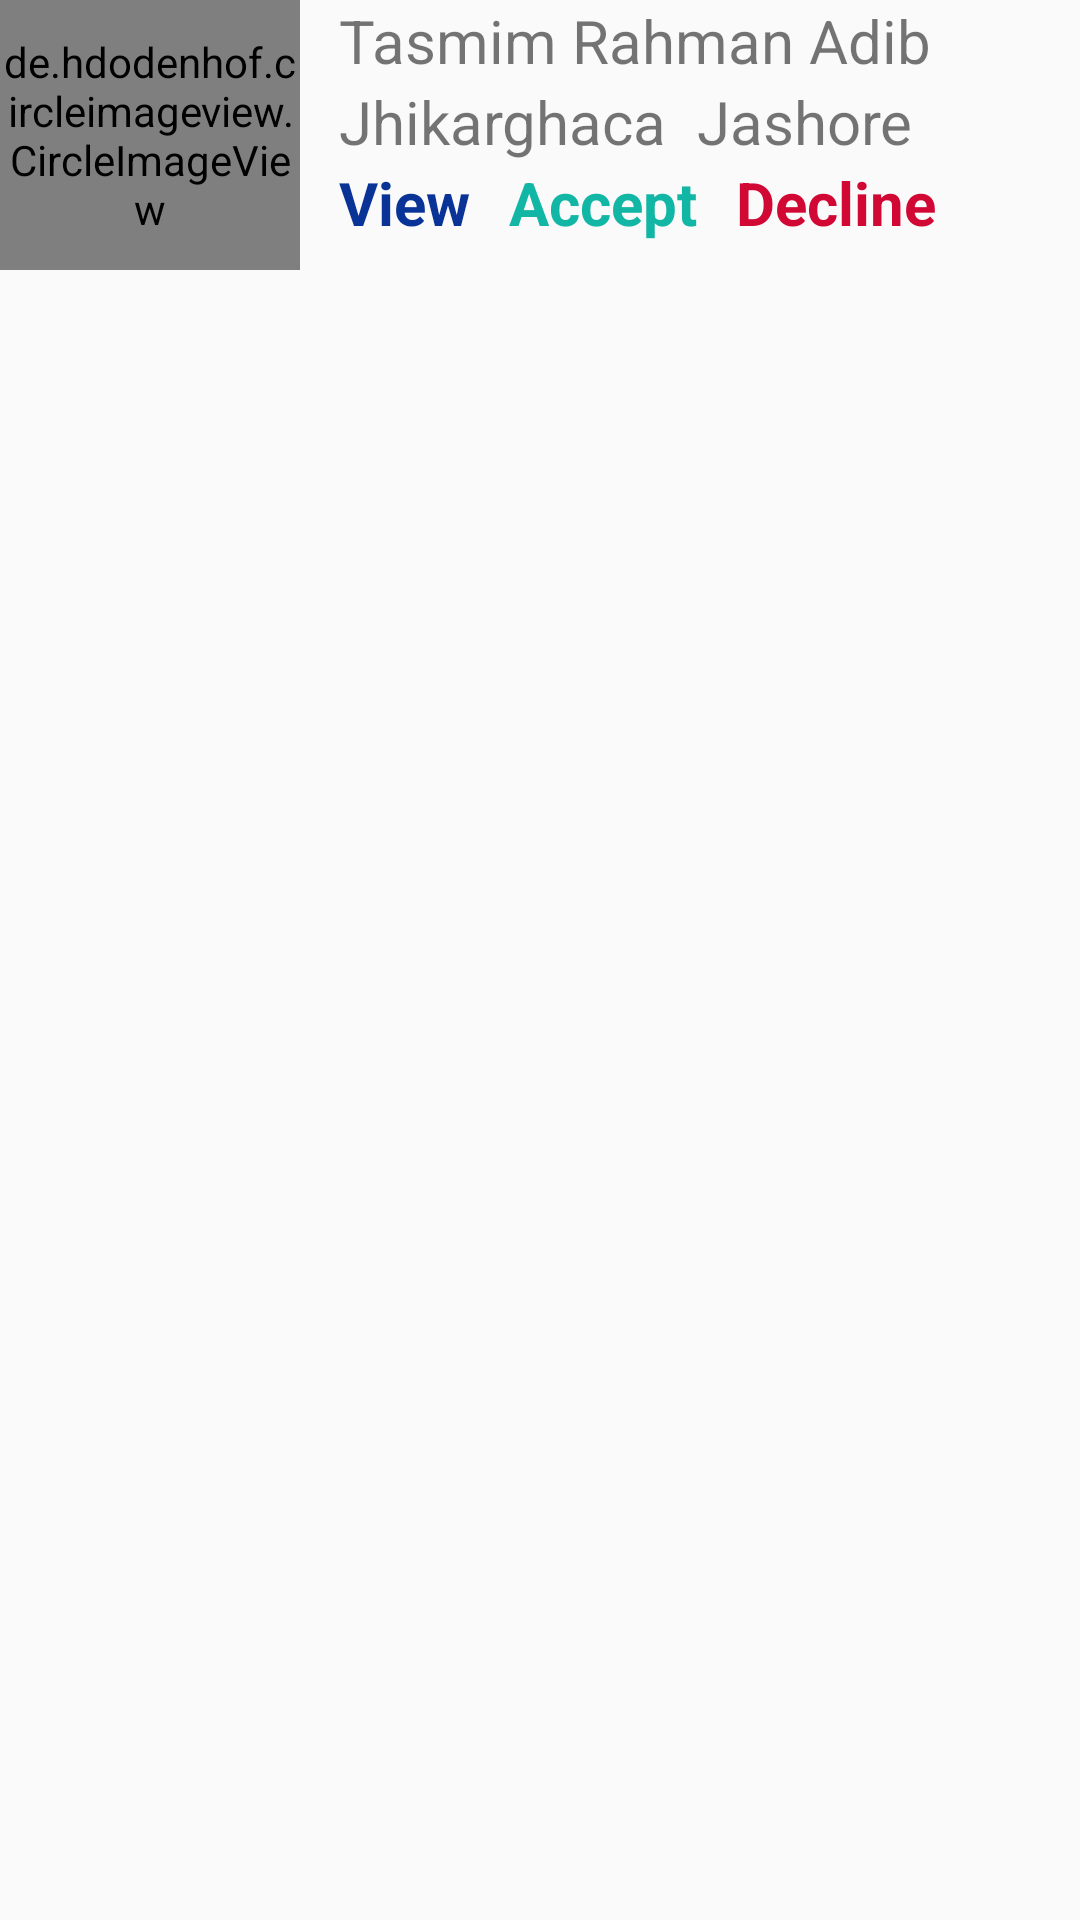

Produce the Android XML layout that renders to this screen, including the resource entries it uses.
<!-- AndroidManifest.xml: application theme AppTheme -->
<!-- res/layout/request_sample.xml -->
<?xml version="1.0" encoding="utf-8"?>
<RelativeLayout xmlns:android="http://schemas.android.com/apk/res/android"
    android:layout_width="match_parent"
    android:layout_height="wrap_content"
    xmlns:app="http://schemas.android.com/apk/res-auto"
    android:orientation="vertical">

    <LinearLayout
        android:layout_width="wrap_content"
        android:layout_height="wrap_content"
        android:orientation="horizontal">
        <de.hdodenhof.circleimageview.CircleImageView
            android:id="@+id/request_profile_image"
            android:layout_width="100dp"
            android:layout_height="90dp"
            android:src="@drawable/profile_icon"
            app:civ_border_width="5dp"
            android:layout_centerHorizontal="true"
            app:civ_border_color="#064B43"/>
        <LinearLayout
            android:layout_width="wrap_content"
            android:layout_height="wrap_content"
            android:orientation="vertical"
            android:id="@+id/request_linearLayout1"
            >
            <LinearLayout
                android:layout_width="wrap_content"
                android:layout_height="wrap_content"
                android:orientation="horizontal">
                <TextView
                    android:layout_width="wrap_content"
                    android:layout_height="wrap_content"
                    android:id="@+id/request_name_id"
                    android:text="Tasmim Rahman Adib"
                    android:layout_marginLeft="13dp"
                    android:textSize="20sp"
                    />

            </LinearLayout>
            <LinearLayout
                android:layout_width="wrap_content"
                android:layout_height="wrap_content"
                android:orientation="horizontal">
                <TextView
                    android:layout_width="wrap_content"
                    android:layout_height="wrap_content"
                    android:id="@+id/request_thana_id"
                    android:text="Jhikarghaca"
                    android:layout_marginLeft="13dp"
                    android:textSize="20sp"
                    />
                <TextView
                    android:layout_width="wrap_content"
                    android:layout_height="wrap_content"
                    android:id="@+id/request_district_id"
                    android:text="Jashore"
                    android:layout_marginLeft="10dp"
                    android:textSize="20sp"
                    />
            </LinearLayout>
            <LinearLayout
                android:layout_width="wrap_content"
                android:layout_height="wrap_content"
                android:orientation="horizontal">
                <TextView
                    android:layout_width="wrap_content"
                    android:layout_height="wrap_content"
                    android:id="@+id/request_view_profile_id"
                    android:text="View"
                    android:layout_marginLeft="13dp"
                    android:textSize="20sp"
                    android:textColor="#093396"
                    android:textStyle="bold"
                    />
                <TextView
                    android:layout_width="wrap_content"
                    android:layout_height="wrap_content"
                    android:id="@+id/request_accept_id"
                    android:text="Accept"
                    android:layout_marginLeft="13dp"
                    android:textSize="20sp"
                    android:textColor="#12B6A5"
                    android:textStyle="bold"
                    />
                <TextView
                    android:layout_width="wrap_content"
                    android:layout_height="wrap_content"
                    android:id="@+id/request_Decline_id"
                    android:text="Decline"
                    android:layout_marginLeft="13dp"
                    android:textSize="20sp"
                    android:textColor="#D10834"
                    android:textStyle="bold"
                    />

            </LinearLayout>

        </LinearLayout>

    </LinearLayout>
</RelativeLayout>
<!-- resources referenced by this layout -->
<resources>
  <!-- drawable profile_icon (drawable-anydpi) -->
  <vector xmlns:android="http://schemas.android.com/apk/res/android"
      android:width="24dp"
      android:height="24dp"
      android:viewportWidth="24"
      android:viewportHeight="24"
      android:tint="#111111"
      android:alpha="0.8">
      <path
          android:fillColor="#FF000000"
          android:pathData="M12,2C6.48,2 2,6.48 2,12s4.48,10 10,10 10,-4.48 10,-10S17.52,2 12,2zM12,5c1.66,0 3,1.34 3,3s-1.34,3 -3,3 -3,-1.34 -3,-3 1.34,-3 3,-3zM12,19.2c-2.5,0 -4.71,-1.28 -6,-3.22 0.03,-1.99 4,-3.08 6,-3.08 1.99,0 5.97,1.09 6,3.08 -1.29,1.94 -3.5,3.22 -6,3.22z"/>
  </vector>
  <style name="AppTheme" parent="Theme.AppCompat.Light.NoActionBar">
          
          <item name="colorPrimary">@color/colorPrimary</item>
          <item name="colorPrimaryDark">@color/colorPrimary</item>
          <item name="colorAccent">@color/colorPrimary</item>
      </style>
  <color name="colorPrimary">#E70A6A</color>
</resources>
